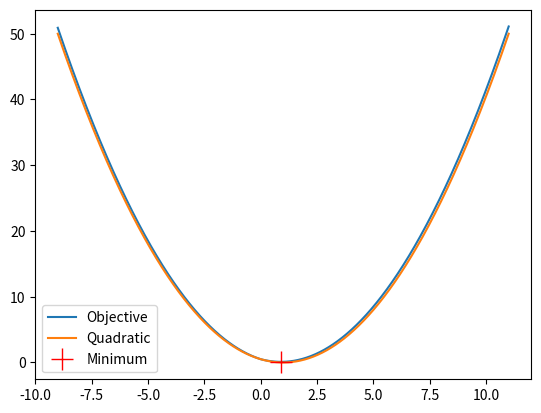

The script that saved this image:
# -*- coding: utf-8 -*-
"""
Created on Tue Nov 30 11:38:49 2021

@author: User
"""

# L1 norm optimization

import numpy as np
import matplotlib.pyplot as plt

nn       = 1024
nnapprox = 32

aa = 1.0 # Goodfellows w_i^*
alpha = 0.1
xmin = aa-10
xmax = aa+10


def ffL1(xx,aa=aa,alpha=alpha):
    return 0.5*(xx-aa)*(xx-aa) + alpha*np.abs(xx)

# minimum - Goodfellow pg 235
xopt_ = np.abs(aa) -(alpha/1.0) 
xopt  = np.sign(aa)*np.maximum(xopt_,0)
yopt  = ffL1(xopt)

xx = np.linspace(xmin,xmax,nn)
yy = ffL1(xx)
yyquad = ffL1(xx,alpha=0.0)

plt.plot(xx,yy)
plt.plot(xx,yyquad)
plt.plot(xopt,yopt,'r+',markersize=16)
plt.legend(['Objective','Quadratic','Minimum'])